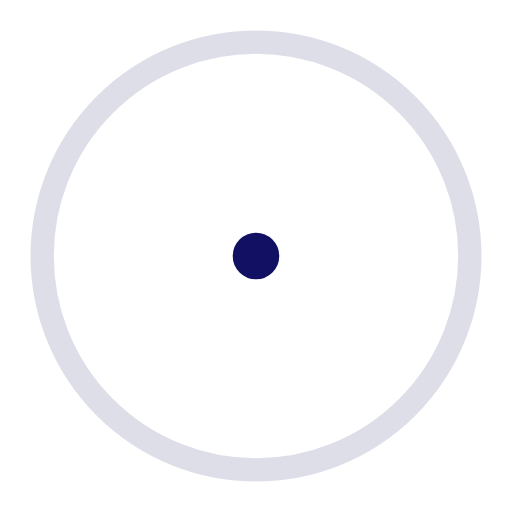
t = 0.00 s
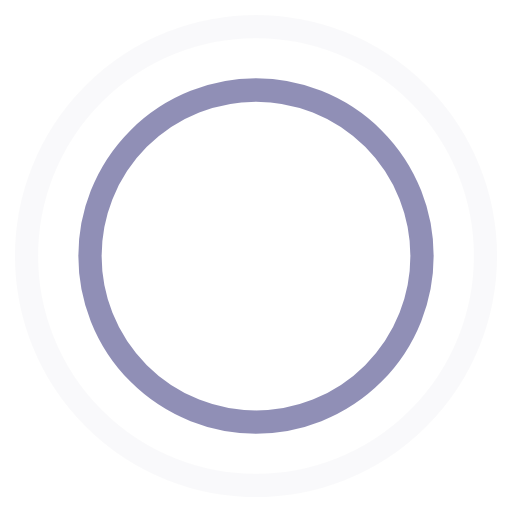
t = 0.45 s
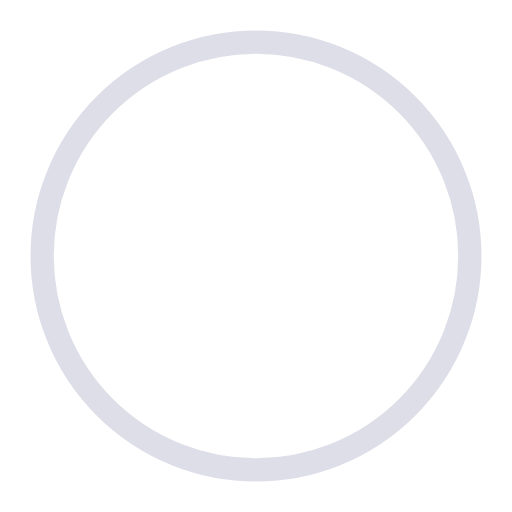
t = 0.90 s
t = 1.35 s: frame unchanged from t = 0.45 s, image omitted

The animated SVG that drew these frames (rendered in a browser with its animation timeline set to each time). Animation: 4 SMIL elements (animate=4); one cycle of 1.80 s, repeats indefinitely.

<svg width="44" height="44" viewBox="0 0 44 44" xmlns="http://www.w3.org/2000/svg" stroke="#121063">
    <g fill="none" fill-rule="evenodd" stroke-width="2">
        <circle cx="22" cy="22" r="1">
            <animate attributeName="r"
                     begin="0s" dur="1.8s"
                     values="1; 20"
                     calcMode="spline"
                     keyTimes="0; 1"
                     keySplines="0.165, 0.84, 0.44, 1"
                     repeatCount="indefinite" />
            <animate attributeName="stroke-opacity"
                     begin="0s" dur="1.8s"
                     values="1; 0"
                     calcMode="spline"
                     keyTimes="0; 1"
                     keySplines="0.3, 0.61, 0.355, 1"
                     repeatCount="indefinite" />
        </circle>
        <circle cx="22" cy="22" r="1">
            <animate attributeName="r"
                     begin="-0.9s" dur="1.8s"
                     values="1; 20"
                     calcMode="spline"
                     keyTimes="0; 1"
                     keySplines="0.165, 0.84, 0.44, 1"
                     repeatCount="indefinite" />
            <animate attributeName="stroke-opacity"
                     begin="-0.9s" dur="1.8s"
                     values="1; 0"
                     calcMode="spline"
                     keyTimes="0; 1"
                     keySplines="0.3, 0.61, 0.355, 1"
                     repeatCount="indefinite" />
        </circle>
    </g>
</svg>
